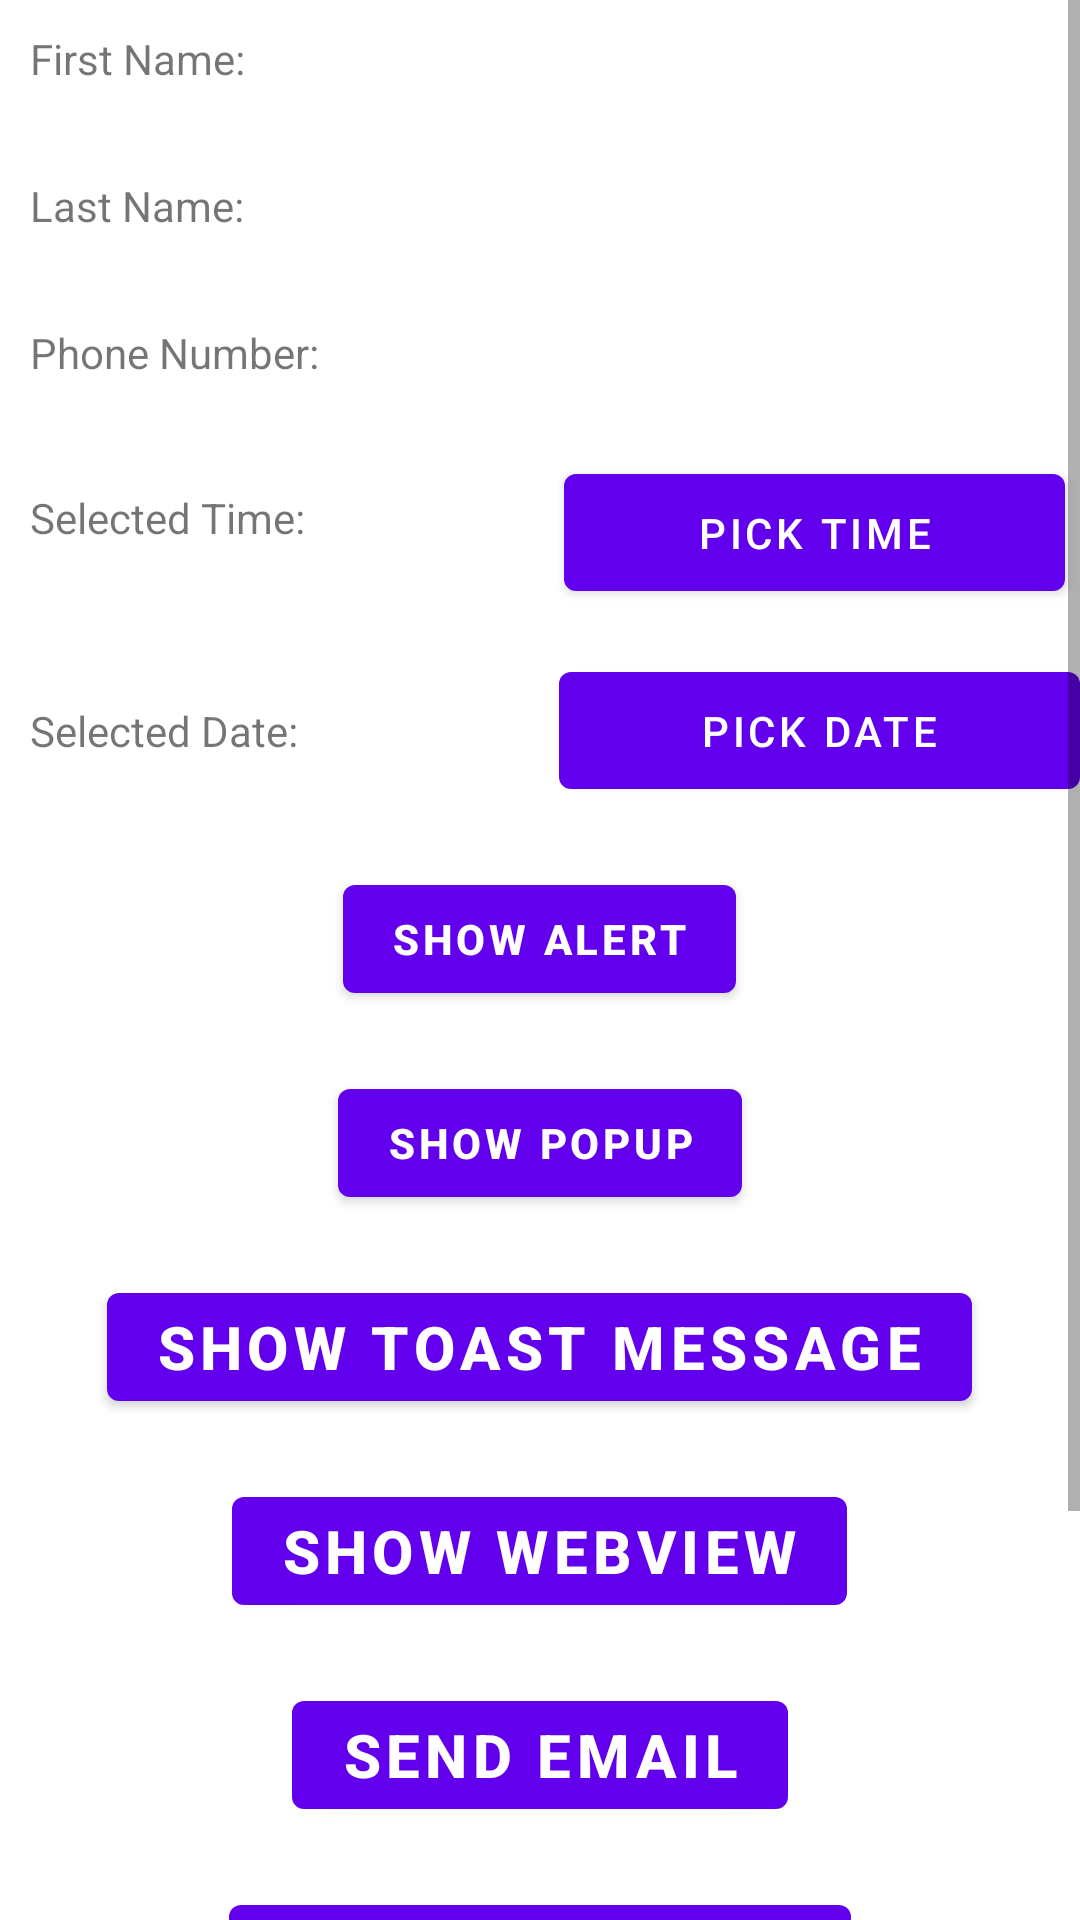

Write the Android layout XML for this screen, with the resource values it uses.
<!-- AndroidManifest.xml: activity theme Theme.AndroidTraining -->
<!-- res/layout/activity_welcome.xml -->
<?xml version="1.0" encoding="utf-8"?>
<RelativeLayout xmlns:android="http://schemas.android.com/apk/res/android"
    xmlns:app="http://schemas.android.com/apk/res-auto"
    xmlns:tools="http://schemas.android.com/tools"
    android:layout_width="match_parent"
    android:layout_height="match_parent"
    tools:context=".WelcomeActivity">
    <ScrollView
        android:layout_width="match_parent"
        android:layout_height="match_parent"
        >
        <RelativeLayout
            android:layout_width="match_parent"
            android:layout_height="match_parent">
            <LinearLayout
                android:id="@+id/linear_layout_firstname"
                android:layout_width="match_parent"
                android:layout_height="wrap_content"
                android:weightSum="2"
                android:orientation="horizontal">
                <TextView
                    android:id="@+id/firstname_text"
                    android:layout_width="wrap_content"
                    android:layout_height="wrap_content"
                    android:layout_weight="1"
                    android:text="First Name: "
                    android:padding="10dp"
                    >
                </TextView>
                <TextView
                    android:id="@+id/firstname_text_value"
                    android:layout_width="wrap_content"
                    android:layout_height="wrap_content"
                    android:padding="10dp"
                    android:layout_weight="1"
                    >
                </TextView>
            </LinearLayout>
            <LinearLayout
                android:id="@+id/linear_layout_phone_number"
                android:layout_width="match_parent"
                android:layout_height="wrap_content"
                android:layout_below="@+id/linear_layout_lastname"
                android:weightSum="2"
                android:layout_marginTop="10dp"
                android:orientation="horizontal">
                <TextView
                    android:id="@+id/phone_text"
                    android:layout_width="wrap_content"
                    android:layout_height="wrap_content"
                    android:layout_weight="1"
                    android:text="Phone Number: "
                    android:padding="10dp"
                    >
                </TextView>
                <TextView
                    android:id="@+id/phone_text_value"
                    android:layout_width="wrap_content"
                    android:layout_height="wrap_content"
                    android:padding="10dp"
                    android:layout_weight="1"
                    >
                </TextView>
            </LinearLayout>
            <LinearLayout
                android:id="@+id/linear_layout_lastname"
                android:layout_width="match_parent"
                android:layout_height="wrap_content"
                android:layout_below="@+id/linear_layout_firstname"
                android:weightSum="2"
                android:layout_marginTop="10dp"
                android:orientation="horizontal">
                <TextView
                    android:id="@+id/lastname_text"
                    android:layout_width="wrap_content"
                    android:layout_height="wrap_content"
                    android:layout_weight="1"
                    android:text="Last Name: "
                    android:padding="10dp"
                    >
                </TextView>
                <TextView
                    android:id="@+id/lastname_text_value"
                    android:layout_width="wrap_content"
                    android:layout_height="wrap_content"
                    android:padding="10dp"
                    android:layout_weight="1"
                    >
                </TextView>
            </LinearLayout>

            <LinearLayout
                android:id="@+id/linear_layout_time"
                android:layout_width="match_parent"
                android:layout_height="wrap_content"
                android:layout_below="@+id/linear_layout_phone_number"
                android:weightSum="2"
                android:layout_marginTop="10dp"
                android:orientation="horizontal">
                <TextView
                    android:id="@+id/time_text"
                    android:layout_width="wrap_content"
                    android:layout_height="wrap_content"
                    android:layout_weight="1"
                    android:text="Selected Time: "
                    android:padding="10dp"
                    >
                </TextView>
                <Button
                    android:id="@+id/time_button"
                    android:layout_width="wrap_content"
                    android:layout_height="wrap_content"
                    android:padding="10dp"
                    android:layout_margin="5dp"
                    android:text="Pick Time"
                    android:layout_weight="1"
                    >
                </Button>
            </LinearLayout>

            <LinearLayout
                android:id="@+id/linear_layout_date"
                android:layout_width="match_parent"
                android:layout_height="wrap_content"
                android:layout_below="@+id/linear_layout_time"
                android:weightSum="2"
                android:layout_marginTop="10dp"
                android:orientation="horizontal">
                <TextView
                    android:id="@+id/date_text"
                    android:layout_width="wrap_content"
                    android:layout_height="wrap_content"
                    android:layout_weight="1"
                    android:text="Selected Date: "
                    android:padding="10dp"
                    >
                </TextView>
                <Button
                    android:id="@+id/date_button"
                    android:layout_width="wrap_content"
                    android:layout_height="wrap_content"
                    android:padding="10dp"
                    android:text="Pick Date"
                    android:layout_weight="1"
                    >
                </Button>
            </LinearLayout>
            <LinearLayout
                android:id="@+id/linear_layout_alert"
                android:layout_width="match_parent"
                android:layout_height="wrap_content"
                android:gravity="center"
                android:layout_marginTop="20dp"
                android:layout_below="@+id/linear_layout_date"
                android:orientation="vertical">
                <Button
                    android:id="@+id/button_alert"
                    android:layout_width="wrap_content"
                    android:layout_height="wrap_content"
                    android:text="Show Alert"
                    android:textStyle="bold">
                </Button>
                <Button
                    android:id="@+id/button_popup"
                    android:layout_width="wrap_content"
                    android:layout_height="wrap_content"
                    android:layout_marginTop="20dp"
                    android:text="Show Popup"
                    android:textStyle="bold">
                </Button>

                <Button
                    android:id="@+id/button_toast"
                    android:layout_width="wrap_content"
                    android:layout_height="wrap_content"
                    android:text="Show Toast Message"
                    android:textSize="20dp"
                    android:layout_marginTop="20dp"
                    android:textStyle="bold">

                </Button>

                <Button
                    android:id="@+id/button_webview"
                    android:layout_width="wrap_content"
                    android:layout_height="wrap_content"
                    android:text="Show Webview"
                    android:textSize="20dp"
                    android:layout_marginTop="20dp"
                    android:textStyle="bold">

                </Button>

                <Button
                    android:id="@+id/button_email"
                    android:layout_width="wrap_content"
                    android:layout_height="wrap_content"
                    android:text="Send Email"
                    android:textSize="20dp"
                    android:layout_marginTop="20dp"
                    android:textStyle="bold">

                </Button>

                <Button
                    android:id="@+id/button_text"
                    android:layout_width="wrap_content"
                    android:layout_height="wrap_content"
                    android:text="Send TEST SMS"
                    android:textSize="20dp"
                    android:layout_marginTop="20dp"
                    android:textStyle="bold">

                </Button>

                <Button
                    android:id="@+id/button_map"
                    android:layout_width="wrap_content"
                    android:layout_height="wrap_content"
                    android:text="Show the Map"
                    android:textSize="20dp"
                    android:layout_marginTop="20dp"
                    android:textStyle="bold">

                </Button>
                <Button
                    android:id="@+id/button_recycleview"
                    android:layout_width="wrap_content"
                    android:layout_height="wrap_content"
                    android:text="Recycler View"
                    android:textSize="20dp"
                    android:layout_marginTop="20dp"
                    android:textStyle="bold">

                </Button>
            </LinearLayout>
        </RelativeLayout>
    </ScrollView>
</RelativeLayout>
<!-- resources referenced by this layout -->
<resources>
  <style name="Theme.AndroidTraining" parent="Theme.MaterialComponents.Light" />
</resources>
